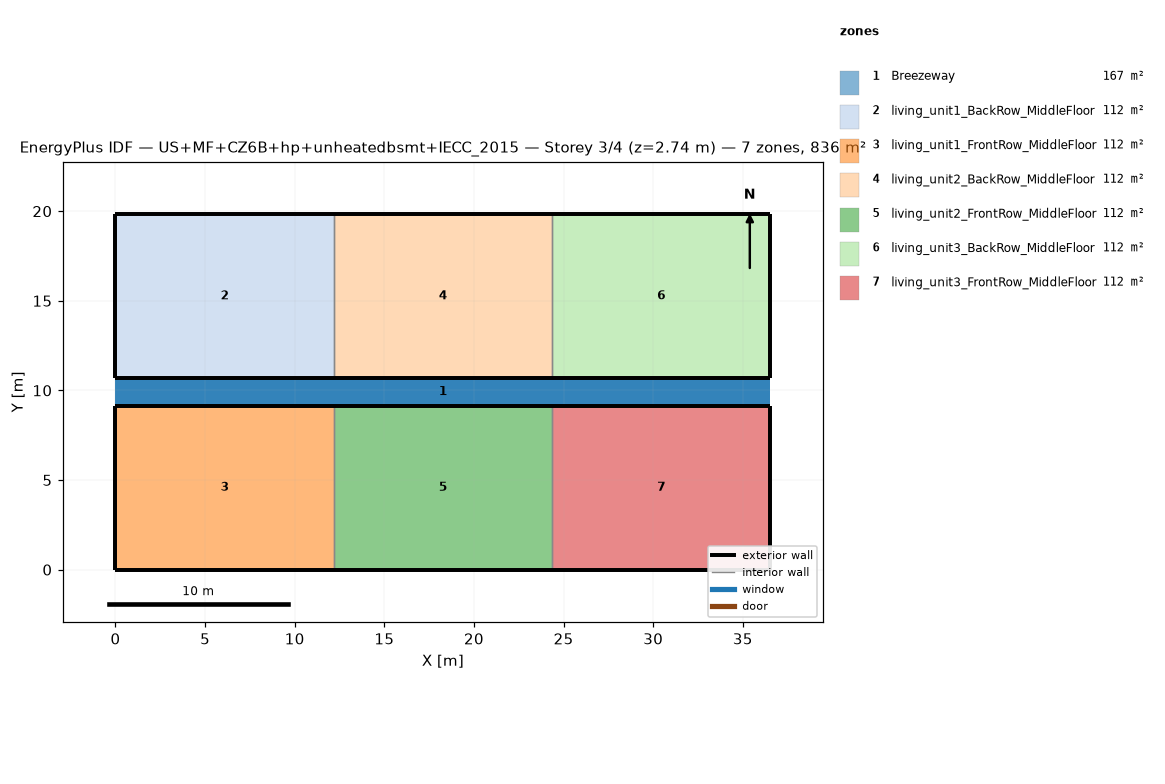
=== STOREY PLAN SPEC (per zone: floor XY polygon, exterior-wall plan segments, windows/doors) ===
zone 1: Breezeway  (167.0 m²)
  floor: (36.54, 9.16) (0.00, 9.16) (0.00, 10.68) (36.54, 10.68)
  floor: (36.54, 9.16) (0.00, 9.16) (0.00, 10.68) (36.54, 10.68)
  floor: (36.54, 9.16) (0.00, 9.16) (0.00, 10.68) (36.54, 10.68)
zone 2: living_unit1_BackRow_MiddleFloor  (111.5 m²)
  floor: (12.18, 10.68) (0.00, 10.68) (0.00, 19.84) (12.18, 19.84)
  exterior wall: (0.00, 10.68) – (12.18, 10.68)  [12.2 m]
  exterior wall: (12.18, 19.84) – (0.00, 19.84)  [12.2 m]
  exterior wall: (0.00, 19.84) – (0.00, 10.68)  [9.2 m]
  interior walls: 1
zone 3: living_unit1_FrontRow_MiddleFloor  (111.5 m²)
  floor: (12.18, 0.00) (0.00, 0.00) (0.00, 9.16) (12.18, 9.16)
  exterior wall: (0.00, 0.00) – (12.18, 0.00)  [12.2 m]
  exterior wall: (12.18, 9.16) – (0.00, 9.16)  [12.2 m]
  exterior wall: (0.00, 9.16) – (0.00, 0.00)  [9.2 m]
  interior walls: 1
zone 4: living_unit2_BackRow_MiddleFloor  (111.5 m²)
  floor: (24.36, 10.68) (12.18, 10.68) (12.18, 19.84) (24.36, 19.84)
  exterior wall: (12.18, 10.68) – (24.36, 10.68)  [12.2 m]
  exterior wall: (24.36, 19.84) – (12.18, 19.84)  [12.2 m]
  interior walls: 2
zone 5: living_unit2_FrontRow_MiddleFloor  (111.5 m²)
  floor: (24.36, 0.00) (12.18, 0.00) (12.18, 9.16) (24.36, 9.16)
  exterior wall: (12.18, 0.00) – (24.36, 0.00)  [12.2 m]
  exterior wall: (24.36, 9.16) – (12.18, 9.16)  [12.2 m]
  interior walls: 2
zone 6: living_unit3_BackRow_MiddleFloor  (111.5 m²)
  floor: (36.54, 10.68) (24.36, 10.68) (24.36, 19.84) (36.54, 19.84)
  exterior wall: (24.36, 10.68) – (36.54, 10.68)  [12.2 m]
  exterior wall: (36.54, 10.68) – (36.54, 19.84)  [9.2 m]
  exterior wall: (36.54, 19.84) – (24.36, 19.84)  [12.2 m]
  interior walls: 1
zone 7: living_unit3_FrontRow_MiddleFloor  (111.5 m²)
  floor: (36.54, 0.00) (24.36, 0.00) (24.36, 9.16) (36.54, 9.16)
  exterior wall: (24.36, 0.00) – (36.54, 0.00)  [12.2 m]
  exterior wall: (36.54, 0.00) – (36.54, 9.16)  [9.2 m]
  exterior wall: (36.54, 9.16) – (24.36, 9.16)  [12.2 m]
  interior walls: 1

=== DERIVED (storey summary) ===
Building: US+MF+CZ6B+hp+unheatedbsmt+IECC_2015
Storey: 3 of 4  (floor level z = 2.74 m)
Storey gross floor area: 836.2 m²
Zones on this storey: 7
  - Breezeway: floor 167.0 m²
  - living_unit1_BackRow_MiddleFloor: floor 111.5 m²; exterior wall 33.5 m (86.9 m²); WWR 0.0%
  - living_unit1_FrontRow_MiddleFloor: floor 111.5 m²; exterior wall 33.5 m (86.9 m²); WWR 0.0%
  - living_unit2_BackRow_MiddleFloor: floor 111.5 m²; exterior wall 24.4 m (63.1 m²); WWR 0.0%
  - living_unit2_FrontRow_MiddleFloor: floor 111.5 m²; exterior wall 24.4 m (63.1 m²); WWR 0.0%
  - living_unit3_BackRow_MiddleFloor: floor 111.5 m²; exterior wall 33.5 m (86.9 m²); WWR 0.0%
  - living_unit3_FrontRow_MiddleFloor: floor 111.5 m²; exterior wall 33.5 m (86.9 m²); WWR 0.0%
Zone adjacency (shared interzone walls):
  - living_unit1_BackRow_MiddleFloor ↔ living_unit2_BackRow_MiddleFloor
  - living_unit1_FrontRow_MiddleFloor ↔ living_unit2_FrontRow_MiddleFloor
  - living_unit2_BackRow_MiddleFloor ↔ living_unit3_BackRow_MiddleFloor
  - living_unit2_FrontRow_MiddleFloor ↔ living_unit3_FrontRow_MiddleFloor